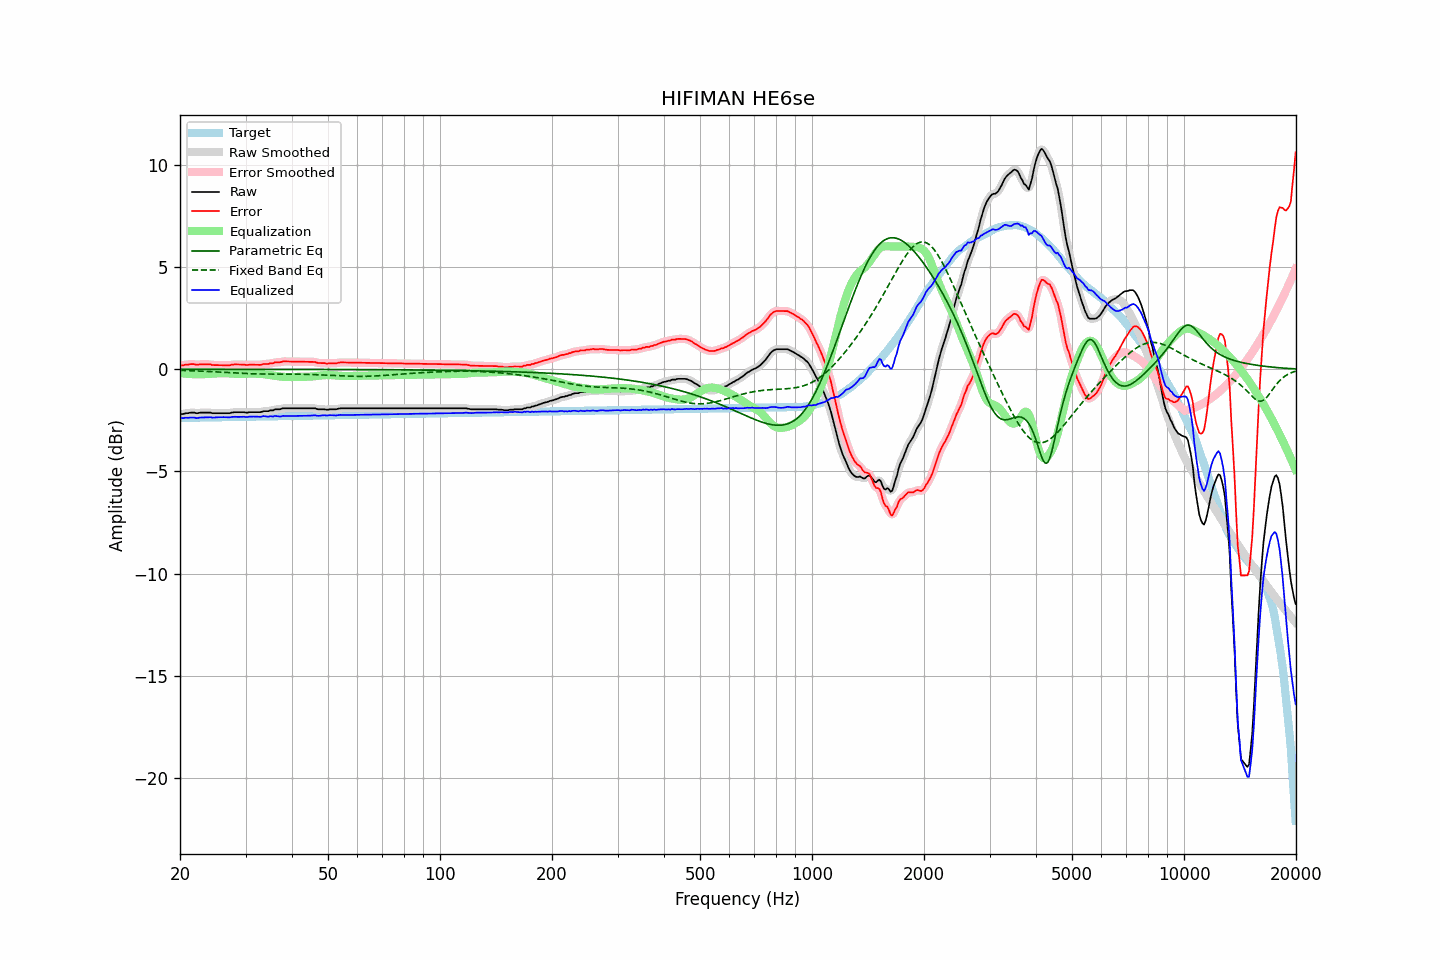

Data behind this chart, as committed beside it:
frequency, raw, error, smoothed, error_smoothed, equalization, parametric_eq, fixed_band_eq, equalized_raw, equalized_smoothed, target
20.00, -2.20, 0.18, -2.20, 0.18, -0.18, -0.00, -0.06, -2.38, -2.38, -2.38
20.20, -2.19, 0.19, -2.19, 0.19, -0.19, -0.00, -0.06, -2.38, -2.38, -2.38
20.40, -2.19, 0.19, -2.18, 0.20, -0.20, -0.00, -0.06, -2.39, -2.38, -2.38
20.61, -2.16, 0.22, -2.17, 0.21, -0.21, -0.00, -0.06, -2.37, -2.38, -2.38
20.81, -2.15, 0.23, -2.15, 0.22, -0.22, -0.00, -0.06, -2.37, -2.38, -2.38
21.02, -2.15, 0.23, -2.14, 0.23, -0.23, -0.00, -0.07, -2.38, -2.37, -2.38
21.23, -2.13, 0.24, -2.13, 0.24, -0.23, -0.00, -0.07, -2.36, -2.37, -2.37
21.44, -2.12, 0.25, -2.12, 0.25, -0.24, -0.00, -0.07, -2.36, -2.36, -2.37
21.66, -2.12, 0.25, -2.12, 0.25, -0.24, -0.00, -0.08, -2.36, -2.36, -2.37
21.87, -2.12, 0.25, -2.13, 0.24, -0.24, -0.00, -0.08, -2.36, -2.37, -2.37
22.09, -2.15, 0.22, -2.14, 0.23, -0.24, -0.00, -0.08, -2.39, -2.38, -2.37
22.31, -2.15, 0.22, -2.14, 0.23, -0.24, -0.00, -0.09, -2.39, -2.38, -2.37
22.54, -2.13, 0.24, -2.14, 0.23, -0.24, -0.00, -0.09, -2.37, -2.37, -2.37
22.76, -2.12, 0.24, -2.12, 0.24, -0.24, -0.00, -0.09, -2.36, -2.36, -2.36
22.99, -2.12, 0.24, -2.12, 0.24, -0.24, -0.00, -0.10, -2.36, -2.36, -2.36
23.22, -2.12, 0.24, -2.12, 0.24, -0.24, -0.00, -0.10, -2.36, -2.36, -2.36
23.45, -2.12, 0.24, -2.12, 0.24, -0.24, -0.00, -0.10, -2.36, -2.36, -2.36
23.69, -2.12, 0.24, -2.12, 0.24, -0.24, -0.00, -0.11, -2.36, -2.35, -2.36
23.92, -2.12, 0.24, -2.12, 0.24, -0.23, -0.00, -0.11, -2.35, -2.35, -2.36
24.16, -2.12, 0.24, -2.13, 0.23, -0.22, -0.00, -0.12, -2.34, -2.35, -2.36
24.40, -2.15, 0.20, -2.14, 0.21, -0.22, -0.00, -0.12, -2.37, -2.36, -2.35
24.65, -2.15, 0.20, -2.15, 0.20, -0.21, -0.00, -0.12, -2.36, -2.36, -2.35
24.89, -2.15, 0.20, -2.15, 0.20, -0.21, -0.00, -0.13, -2.36, -2.36, -2.35
25.14, -2.15, 0.20, -2.15, 0.20, -0.20, -0.00, -0.13, -2.35, -2.35, -2.35
25.39, -2.15, 0.20, -2.15, 0.20, -0.20, -0.00, -0.14, -2.35, -2.35, -2.35
25.65, -2.15, 0.20, -2.15, 0.20, -0.19, -0.00, -0.14, -2.34, -2.34, -2.35
25.91, -2.15, 0.20, -2.15, 0.20, -0.19, -0.00, -0.15, -2.34, -2.34, -2.35
26.16, -2.15, 0.20, -2.15, 0.20, -0.19, -0.00, -0.15, -2.34, -2.34, -2.34
26.43, -2.15, 0.19, -2.15, 0.19, -0.19, -0.00, -0.15, -2.34, -2.34, -2.34
26.69, -2.15, 0.19, -2.15, 0.19, -0.20, -0.00, -0.16, -2.35, -2.35, -2.34
26.96, -2.15, 0.19, -2.15, 0.19, -0.20, -0.00, -0.16, -2.35, -2.35, -2.34
27.23, -2.15, 0.19, -2.14, 0.20, -0.21, -0.00, -0.17, -2.36, -2.35, -2.34
27.50, -2.12, 0.22, -2.13, 0.21, -0.21, -0.00, -0.17, -2.33, -2.34, -2.34
27.77, -2.11, 0.23, -2.11, 0.23, -0.22, -0.00, -0.18, -2.33, -2.33, -2.34
28.05, -2.10, 0.24, -2.10, 0.23, -0.23, -0.00, -0.18, -2.33, -2.33, -2.34
28.33, -2.10, 0.23, -2.10, 0.23, -0.23, -0.00, -0.19, -2.33, -2.33, -2.33
28.62, -2.10, 0.23, -2.10, 0.23, -0.23, -0.00, -0.19, -2.33, -2.33, -2.33
28.90, -2.10, 0.23, -2.10, 0.23, -0.23, -0.00, -0.19, -2.33, -2.33, -2.33
29.19, -2.10, 0.23, -2.10, 0.23, -0.23, -0.00, -0.20, -2.33, -2.33, -2.33
29.48, -2.10, 0.23, -2.10, 0.23, -0.23, -0.00, -0.20, -2.33, -2.33, -2.33
29.78, -2.10, 0.23, -2.11, 0.22, -0.22, -0.00, -0.21, -2.32, -2.33, -2.33
30.08, -2.12, 0.21, -2.11, 0.21, -0.22, -0.00, -0.21, -2.34, -2.33, -2.33
30.38, -2.12, 0.20, -2.11, 0.21, -0.22, -0.00, -0.21, -2.34, -2.33, -2.32
30.68, -2.10, 0.22, -2.11, 0.21, -0.22, -0.00, -0.22, -2.32, -2.33, -2.32
30.99, -2.10, 0.22, -2.10, 0.22, -0.21, -0.00, -0.22, -2.31, -2.32, -2.32
31.30, -2.10, 0.22, -2.10, 0.22, -0.21, -0.00, -0.22, -2.31, -2.31, -2.32
31.61, -2.10, 0.22, -2.10, 0.22, -0.21, -0.00, -0.22, -2.31, -2.31, -2.32
31.93, -2.10, 0.22, -2.10, 0.22, -0.22, -0.00, -0.23, -2.32, -2.32, -2.32
32.24, -2.10, 0.22, -2.10, 0.21, -0.22, -0.01, -0.23, -2.32, -2.32, -2.32
32.57, -2.10, 0.21, -2.10, 0.21, -0.22, -0.01, -0.23, -2.32, -2.33, -2.31
32.89, -2.10, 0.21, -2.09, 0.22, -0.23, -0.01, -0.23, -2.33, -2.32, -2.31
33.22, -2.08, 0.23, -2.08, 0.24, -0.23, -0.01, -0.23, -2.31, -2.31, -2.31
33.55, -2.05, 0.26, -2.06, 0.25, -0.24, -0.01, -0.23, -2.29, -2.30, -2.31
33.89, -2.05, 0.26, -2.05, 0.26, -0.25, -0.01, -0.23, -2.30, -2.30, -2.31
34.23, -2.05, 0.26, -2.05, 0.26, -0.26, -0.01, -0.24, -2.31, -2.31, -2.31
34.57, -2.05, 0.26, -2.04, 0.27, -0.27, -0.01, -0.24, -2.32, -2.31, -2.31
34.92, -2.01, 0.29, -2.03, 0.28, -0.29, -0.01, -0.24, -2.30, -2.31, -2.30
35.27, -2.01, 0.29, -2.01, 0.29, -0.30, -0.01, -0.24, -2.31, -2.31, -2.30
35.62, -2.01, 0.29, -1.99, 0.31, -0.31, -0.01, -0.24, -2.32, -2.30, -2.30
35.97, -1.96, 0.34, -1.98, 0.32, -0.32, -0.01, -0.24, -2.28, -2.30, -2.30
... 635 more rows
